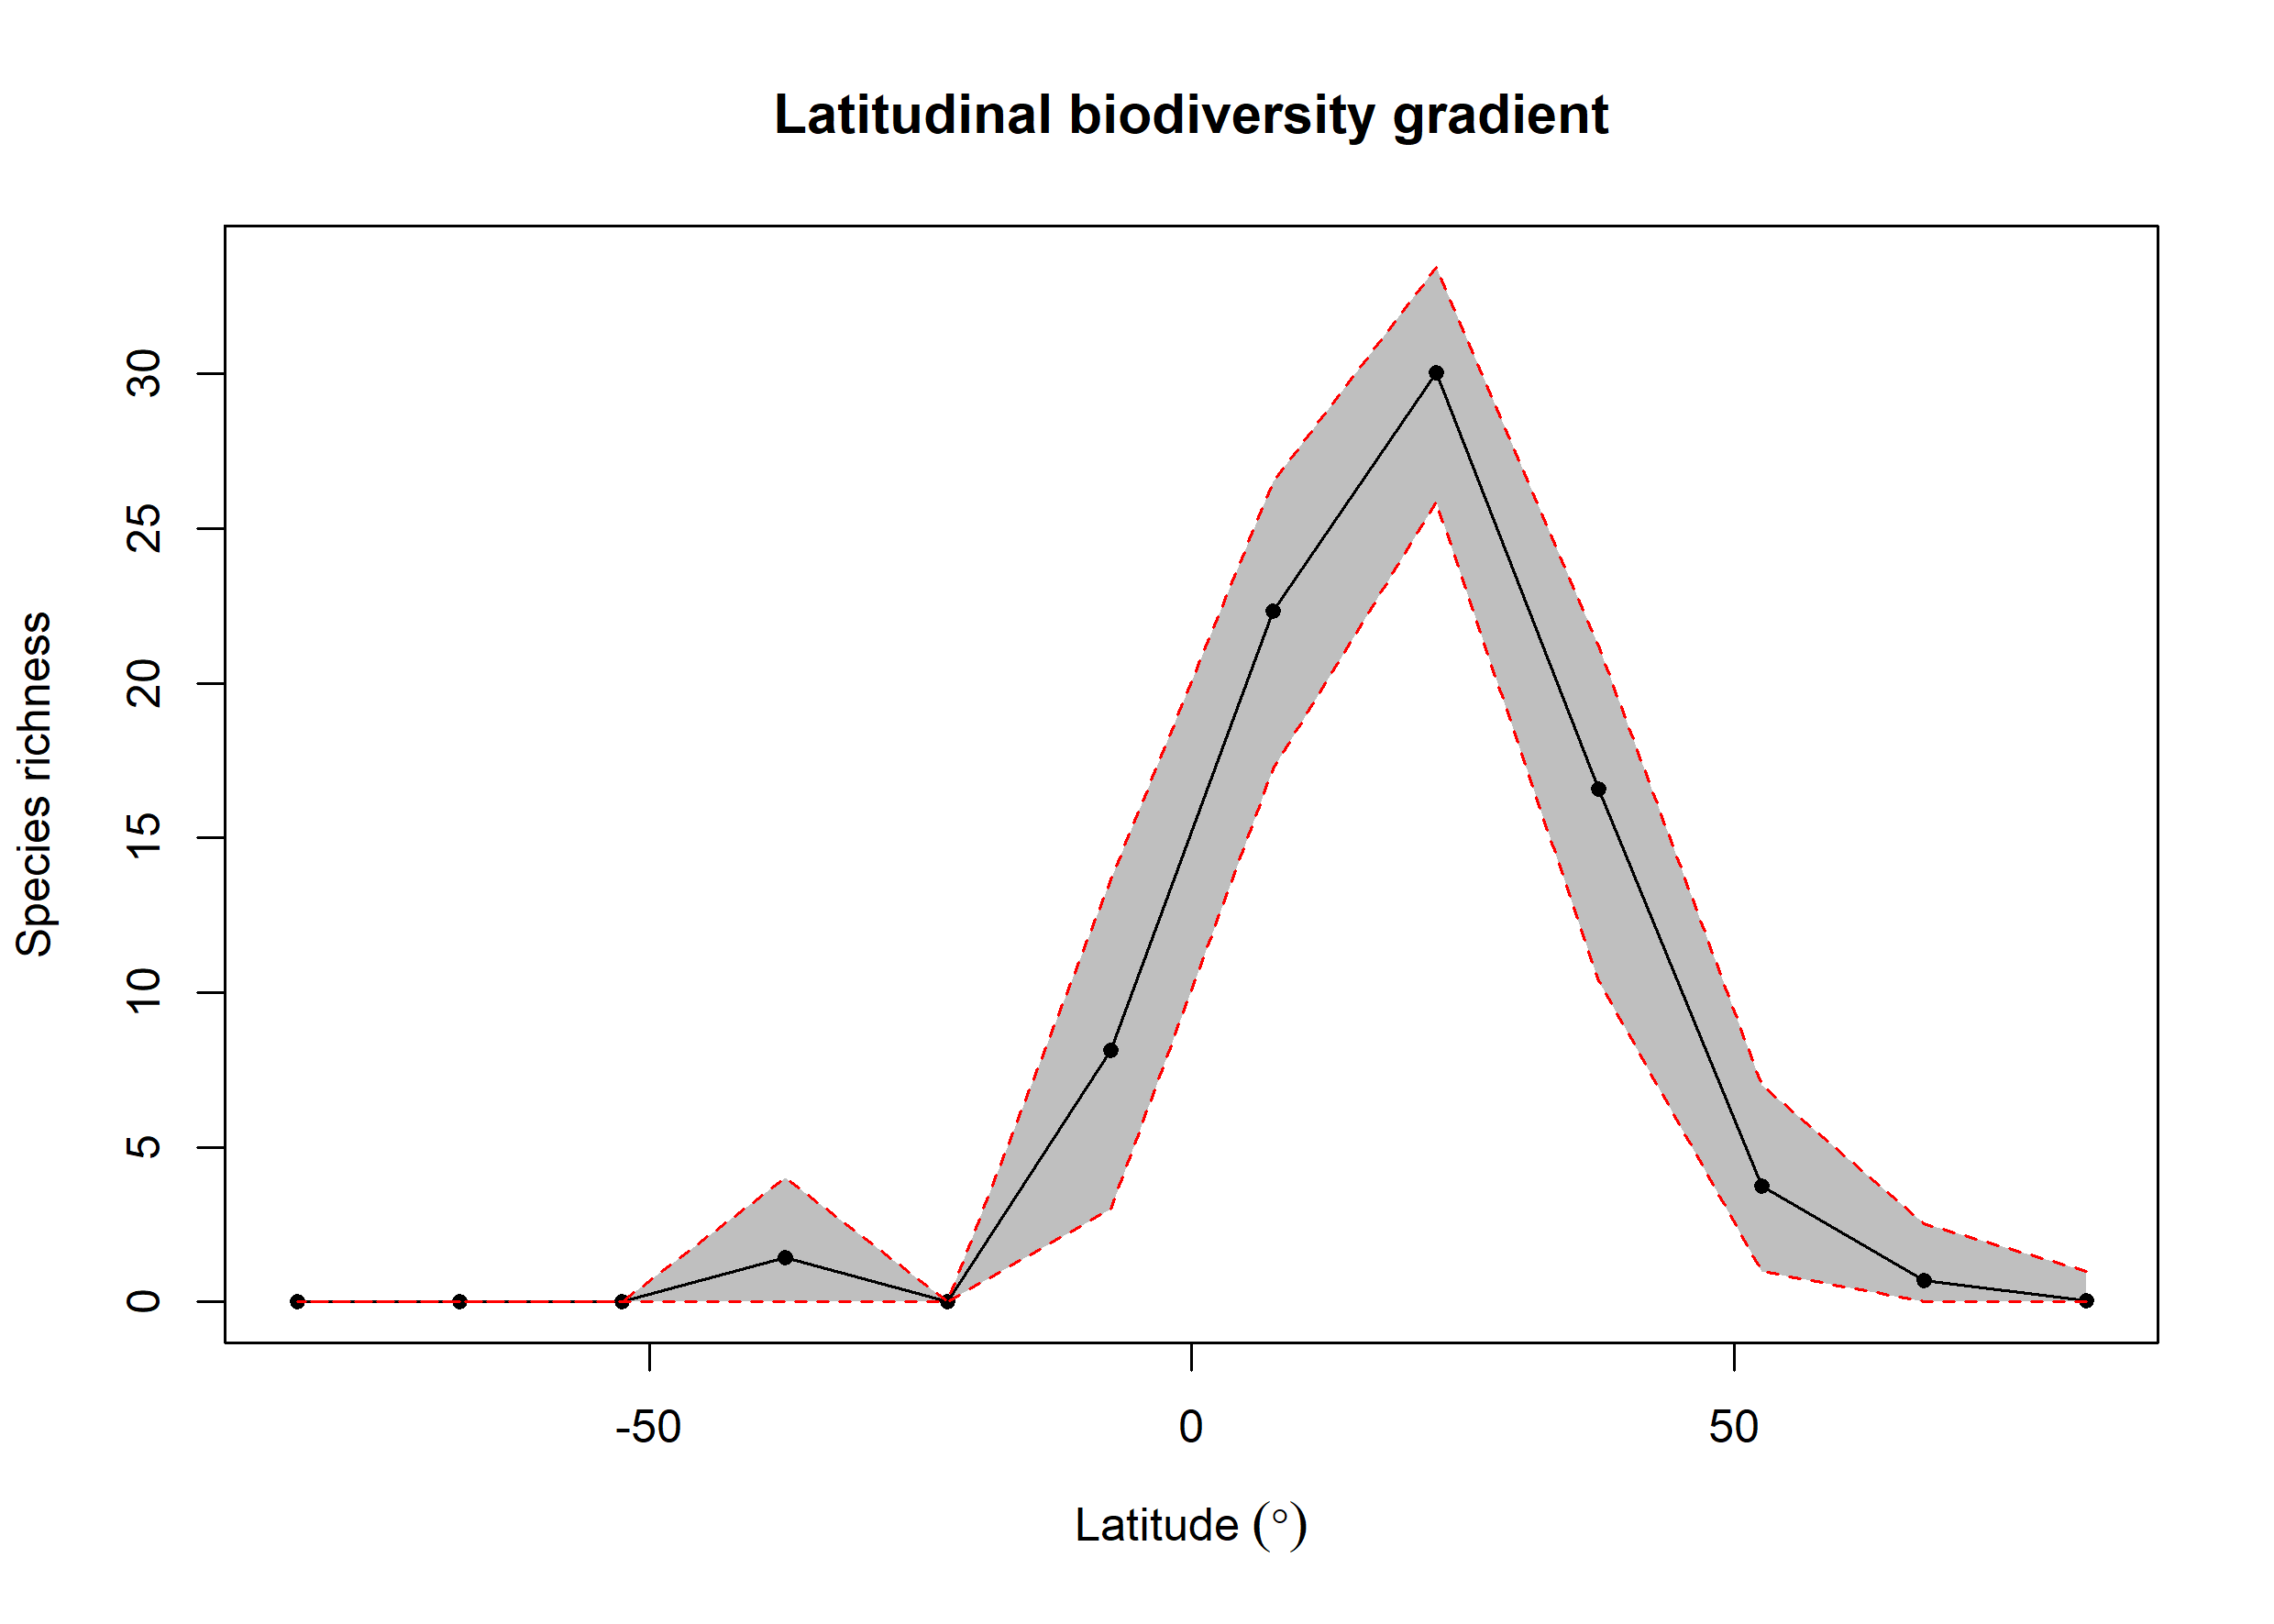

The data file committed next to this chart (first rows):
bin, max, min, mid, hemisphere, mean_richness, CI.Lower, CI.Upper
1, 90, 75, 82.5, N, 0.05, 0, 1
2, 75, 60, 67.5, N, 0.7, 0, 2.525
3, 60, 45, 52.5, N, 3.738, 1, 6.997
4, 45, 30, 37.5, N, 16.57, 10.38, 21.19
5, 30, 15, 22.5, N, 30.03, 25.86, 33.45
6, 15, 0, 7.5, N, 22.32, 17.23, 26.51
7, 0, -15, -7.5, S, 8.123, 3, 13.66
8, -15, -30, -22.5, S, NA, NA, NA
9, -30, -45, -37.5, S, 1.42, 0, 4
10, -45, -60, -52.5, S, NA, NA, NA
11, -60, -75, -67.5, S, NA, NA, NA
12, -75, -90, -82.5, S, NA, NA, NA
